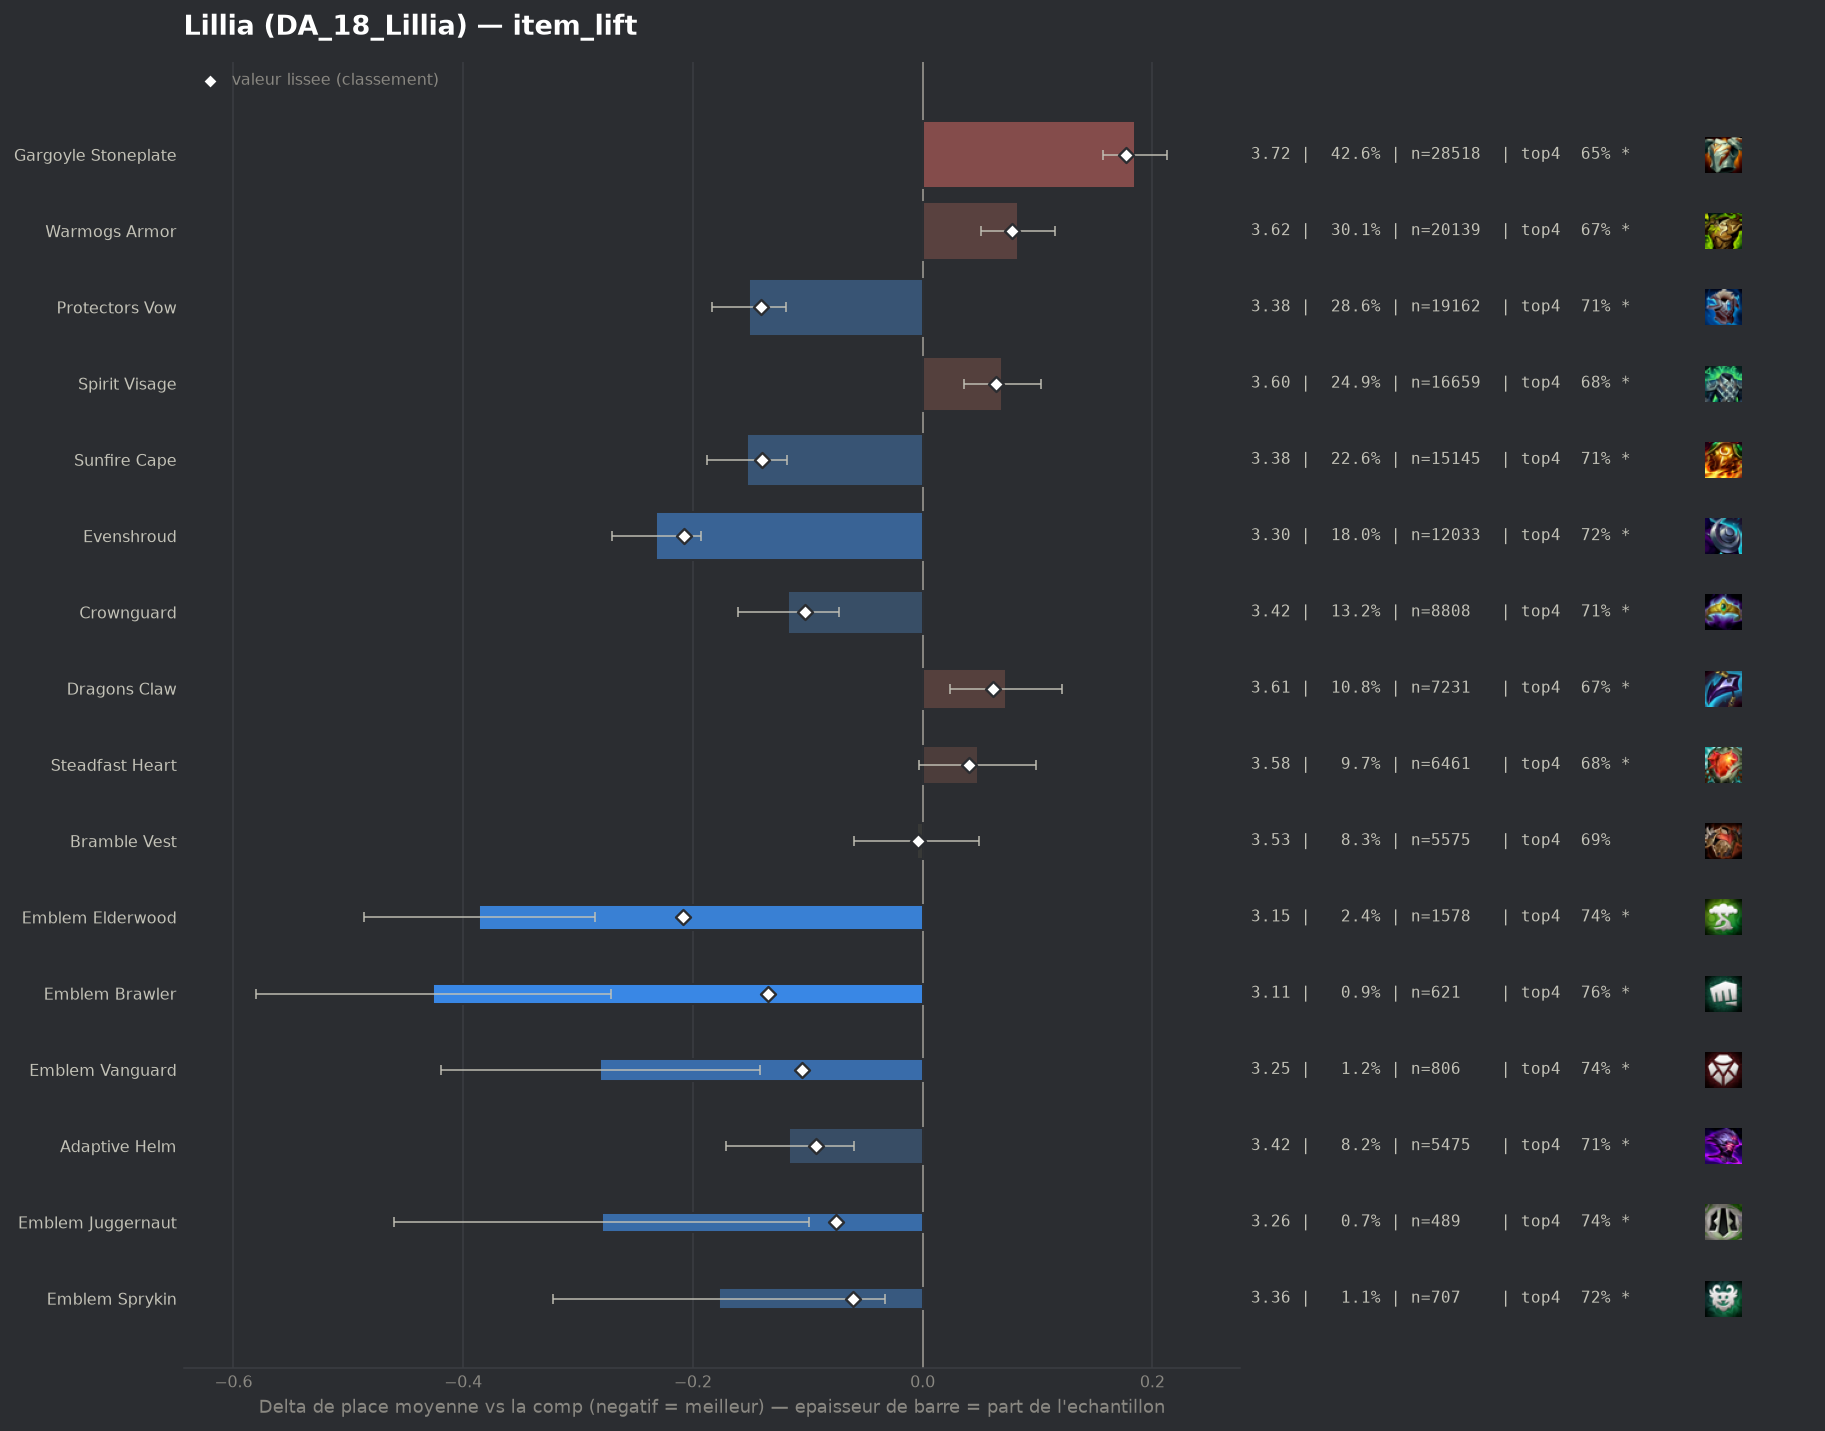

Source data for this figure (header and first rows):
group, label, n, share, avg_place, shrunk_avg, score, d_avg, d_avg_pess, impact, d_top4, win, top2, top4, sd, z, p, significant
pepite, Emblem Elderwood, 1578, 0.02358, 3.15, 3.326, -0.209, -0.386, -0.285, 0.0049, 0.0494, 0.2839, 0.4791, 0.7357, 2.023, -7.48, 0.0, True
populaire, Evenshroud, 12033, 0.1798, 3.303, 3.327, -0.208, -0.232, -0.193, 0.0375, 0.0359, 0.2309, 0.4347, 0.7222, 1.997, -11.69, 0.0, True
populaire, Protectors Vow, 19162, 0.2863, 3.384, 3.394, -0.141, -0.151, -0.119, 0.0405, 0.0239, 0.215, 0.4128, 0.7103, 2.003, -9.2, 0.0, True
populaire, Sunfire Cape, 15145, 0.2263, 3.382, 3.395, -0.14, -0.153, -0.118, 0.0318, 0.0263, 0.2081, 0.4092, 0.7126, 1.977, -8.55, 0.0, True
pepite, Emblem Brawler, 621, 0.009278, 3.11, 3.4, -0.135, -0.426, -0.271, 0.0013, 0.0689, 0.2738, 0.4702, 0.7552, 1.953, -5.4, 0.0, True
pepite, Emblem Vanguard, 806, 0.01204, 3.254, 3.43, -0.105, -0.281, -0.142, 0.0013, 0.0494, 0.2469, 0.438, 0.7357, 1.997, -3.97, 7e-05, True
populaire, Crownguard, 8808, 0.1316, 3.418, 3.433, -0.102, -0.117, -0.073, 0.0134, 0.023, 0.2054, 0.4029, 0.7094, 1.993, -5.17, 0.0, True
pepite, Adaptive Helm, 5475, 0.0818, 3.419, 3.442, -0.093, -0.116, -0.06, 0.0076, 0.0236, 0.2077, 0.4082, 0.71, 2.012, -4.1, 4e-05, True
pepite, Emblem Juggernaut, 489, 0.007306, 3.256, 3.46, -0.075, -0.279, -0.099, 0.0005, 0.0519, 0.2495, 0.4438, 0.7382, 2.032, -3.03, 0.00244, True
pepite, Emblem Sprykin, 707, 0.01056, 3.358, 3.474, -0.061, -0.177, -0.033, 0.0006, 0.035, 0.2136, 0.3989, 0.7214, 1.95, -2.4, 0.01627, True
, Ionic Spark, 2897, 0.04328, 3.451, 3.478, -0.057, -0.084, -0.011, 0.0025, 0.0237, 0.1857, 0.3866, 0.71, 1.952, -2.26, 0.0237, True
, Warmogs Armor Radiant, 55, 0.0008217, 3.418, 3.53, -0.005, -0.117, 0.0, 0.0, -0.0318, 0.1818, 0.4, 0.6545, 1.836, -0.47, 0.637, False
populaire, Bramble Vest, 5575, 0.08329, 3.53, 3.531, -0.004, -0.005, 0.0, 0.0004, 0.0055, 0.1776, 0.3743, 0.6918, 1.982, -0.19, 0.8459, False
, Horizon Focus, 124, 0.001853, 3.573, 3.538, 0.003, 0.038, 0.0, -0.0, -0.0008, 0.2339, 0.3952, 0.6855, 2.163, 0.19, 0.847, False
, Lightshield Crest, 359, 0.005363, 3.554, 3.539, 0.004, 0.019, 0.0, -0.0, -0.0039, 0.1866, 0.3816, 0.6825, 2.036, 0.18, 0.8582, False
, Titans Resolve, 63, 0.0009412, 3.762, 3.545, 0.01, 0.227, 0.0, -0.0, -0.0514, 0.1905, 0.3492, 0.6349, 2.195, 0.82, 0.4122, False
, Emblem Spellweaver, 291, 0.004348, 3.653, 3.556, 0.021, 0.118, 0.0, -0.0001, -0.0059, 0.1409, 0.3265, 0.6804, 1.949, 1.03, 0.3035, False
, Hullcrusher, 41, 0.0006125, 4.268, 3.557, 0.022, 0.733, 0.241, -0.0, -0.1253, 0.0244, 0.1707, 0.561, 1.608, 2.92, 0.00352, True
, Void Gauntlet, 66, 0.000986, 4.182, 3.565, 0.03, 0.647, 0.144, -0.0, -0.0803, 0.1212, 0.2273, 0.6061, 2.081, 2.52, 0.01161, True
, Aegis Of Dusk, 105, 0.001569, 4.057, 3.573, 0.038, 0.522, 0.135, -0.0001, -0.0863, 0.1238, 0.2476, 0.6, 2.023, 2.64, 0.00823, True
populaire, Steadfast Heart, 6461, 0.09653, 3.583, 3.575, 0.04, 0.048, 0.0, -0.0038, -0.0055, 0.1777, 0.3659, 0.6809, 2.007, 1.83, 0.06759, True
, Aegis Of Dawn, 207, 0.003093, 3.836, 3.575, 0.04, 0.301, 0.026, -0.0001, -0.0341, 0.1401, 0.2995, 0.6522, 2.015, 2.14, 0.03206, True
, The Indomitable, 347, 0.005184, 3.735, 3.576, 0.041, 0.2, 0.0, -0.0002, -0.0552, 0.1816, 0.3343, 0.6311, 2.048, 1.81, 0.06988, True
populaire, Dragons Claw, 7231, 0.108, 3.608, 3.597, 0.061, 0.073, 0.024, -0.0066, -0.0164, 0.1751, 0.3549, 0.6699, 1.995, 2.95, 0.0032, True
populaire, Spirit Visage, 16659, 0.2489, 3.605, 3.599, 0.064, 0.069, 0.036, -0.016, -0.0102, 0.1759, 0.3542, 0.6761, 1.998, 4.01, 6e-05, True
, Steraks Gage, 344, 0.005139, 3.875, 3.605, 0.069, 0.34, 0.113, -0.0004, -0.07, 0.1628, 0.3343, 0.6163, 2.139, 2.94, 0.00327, True
populaire, Warmogs Armor, 20139, 0.3009, 3.618, 3.613, 0.078, 0.083, 0.051, -0.0235, -0.014, 0.1802, 0.3584, 0.6723, 2.027, 5.11, 0.0, True
, Moguls Mail, 502, 0.0075, 3.978, 3.656, 0.121, 0.443, 0.264, -0.0009, -0.0947, 0.1494, 0.2849, 0.5916, 2.044, 4.84, 0.0, True
, Component Chain Vest, 244, 0.003645, 4.578, 3.696, 0.161, 1.043, 0.77, -0.0006, -0.1945, 0.0902, 0.1926, 0.4918, 2.172, 7.49, 0.0, True
, Component Negatron Cloak, 249, 0.00372, 4.594, 3.701, 0.166, 1.059, 0.774, -0.0006, -0.1964, 0.0964, 0.257, 0.49, 2.292, 7.28, 0.0, True
populaire, Gargoyle Stoneplate, 28518, 0.4261, 3.72, 3.712, 0.177, 0.185, 0.157, -0.0752, -0.0356, 0.1674, 0.3393, 0.6507, 2.04, 12.85, 0.0, True
, Component Giants Belt, 434, 0.006484, 4.438, 3.756, 0.221, 0.903, 0.696, -0.0014, -0.1679, 0.1175, 0.2419, 0.5184, 2.191, 8.56, 0.0, True
